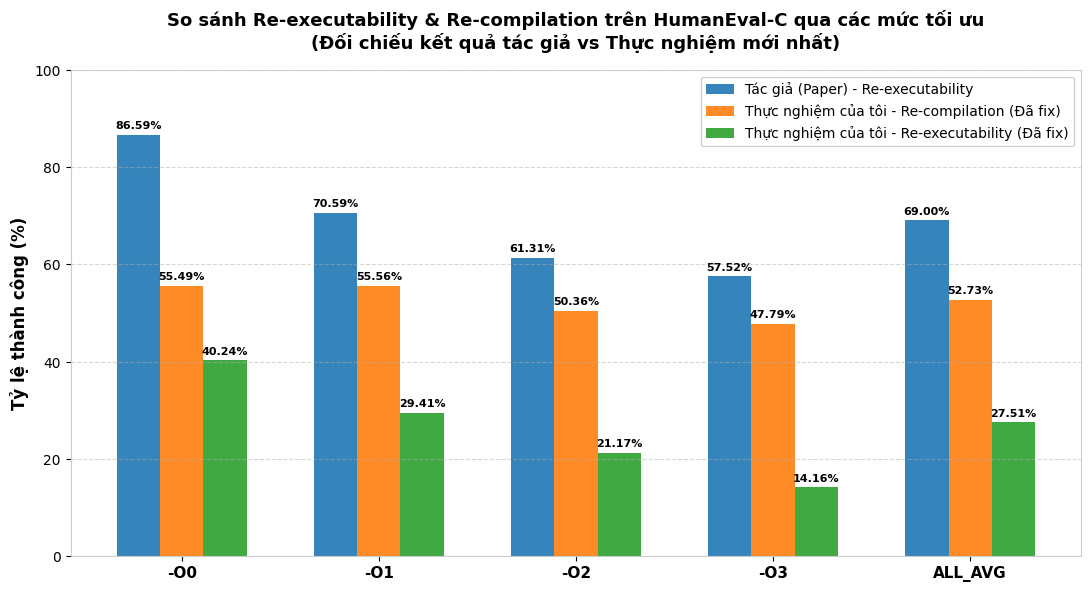
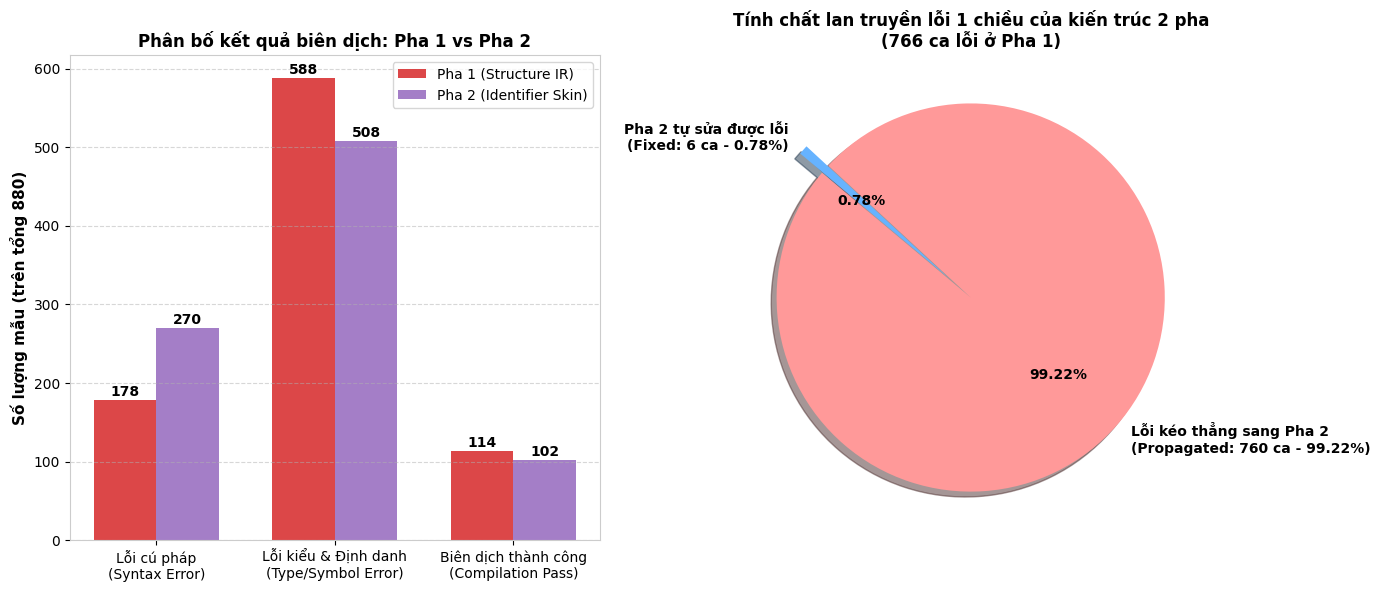

Here is the Python script that generated these plots, in order:
import matplotlib.pyplot as plt
import numpy as np

# Cấu hình font và phong cách hiển thị
plt.rcParams['font.sans-serif'] = 'DejaVu Sans'
plt.rcParams['axes.edgecolor'] = '#cccccc'
plt.rcParams['axes.linewidth'] = 0.8

# ==========================================
# BIỂU ĐỒ 1: So sánh Re-compilation & Re-executability trên HumanEval-C (Sau khi fix Gap)
# ==========================================
opts = ['-O0', '-O1', '-O2', '-O3', 'ALL_AVG']
x = np.arange(len(opts))
width = 0.22

# Số liệu thực nghiệm mới của tôi (sau khi fix Token Collapsing & Regex khôi phục tên hàm)
re_comp_my = [55.49, 55.56, 50.36, 47.79, 52.73]
re_exe_my = [40.24, 29.41, 21.17, 14.16, 27.51]

# Số liệu công bố của tác giả (Paper arXiv:2509.22114)
re_exe_paper = [86.59, 70.59, 61.31, 57.52, 69.00]

fig, ax = plt.subplots(figsize=(11, 6), dpi=300)

rects1 = ax.bar(x - width, re_exe_paper, width, label='Tác giả (Paper) - Re-executability', color='#1f77b4', alpha=0.9)
rects2 = ax.bar(x, re_comp_my, width, label='Thực nghiệm của tôi - Re-compilation (Đã fix)', color='#ff7f0e', alpha=0.9)
rects3 = ax.bar(x + width, re_exe_my, width, label='Thực nghiệm của tôi - Re-executability (Đã fix)', color='#2ca02c', alpha=0.9)

ax.set_ylabel('Tỷ lệ thành công (%)', fontsize=12, fontweight='bold')
ax.set_title('So sánh Re-executability & Re-compilation trên HumanEval-C qua các mức tối ưu\n(Đối chiếu kết quả tác giả vs Thực nghiệm mới nhất)', fontsize=13, fontweight='bold', pad=15)
ax.set_xticks(x)
ax.set_xticklabels(opts, fontsize=11, fontweight='bold')
ax.legend(fontsize=10, loc='upper right', framealpha=0.9)
ax.grid(axis='y', linestyle='--', alpha=0.5)
ax.set_ylim(0, 100)

# Hiển thị nhãn giá trị trên các cột
def autolabel(rects):
    for rect in rects:
        height = rect.get_height()
        if height > 0:
            ax.annotate(f'{height:.2f}%',
                        xy=(rect.get_x() + rect.get_width() / 2, height),
                        xytext=(0, 3),  # 3 points vertical offset
                        textcoords="offset points",
                        ha='center', va='bottom', fontsize=8, fontweight='bold')

autolabel(rects1)
autolabel(rects2)
autolabel(rects3)

plt.tight_layout()
plt.savefig('humaneval_comparison_chart.png', dpi=300)
print("Đã lưu biểu đồ 1: humaneval_comparison_chart.png")
plt.close()

# ==========================================
# BIỂU ĐỒ 2: Phân bố lỗi & Lan truyền lỗi giữa Pha 1 và Pha 2 (Dự án C thực tế - 880 mẫu)
# ==========================================
fig, (ax1, ax2) = plt.subplots(1, 2, figsize=(14, 6), dpi=300)

# Subplot 1: So sánh loại lỗi giữa Pha 1 và Pha 2
categories = ['Lỗi cú pháp\n(Syntax Error)', 'Lỗi kiểu & Định danh\n(Type/Symbol Error)', 'Biên dịch thành công\n(Compilation Pass)']
phase1_counts = [178, 588, 114]
phase2_counts = [270, 508, 102]

x_cat = np.arange(len(categories))
w = 0.35

ax1.bar(x_cat - w/2, phase1_counts, w, label='Pha 1 (Structure IR)', color='#d62728', alpha=0.85)
ax1.bar(x_cat + w/2, phase2_counts, w, label='Pha 2 (Identifier Skin)', color='#9467bd', alpha=0.85)

ax1.set_ylabel('Số lượng mẫu (trên tổng 880)', fontsize=11, fontweight='bold')
ax1.set_title('Phân bố kết quả biên dịch: Pha 1 vs Pha 2', fontsize=12, fontweight='bold')
ax1.set_xticks(x_cat)
ax1.set_xticklabels(categories, fontsize=10)
ax1.legend(fontsize=10)
ax1.grid(axis='y', linestyle='--', alpha=0.5)

for i in range(len(categories)):
    ax1.annotate(f'{phase1_counts[i]}', xy=(x_cat[i] - w/2, phase1_counts[i]), xytext=(0, 3), textcoords="offset points", ha='center', fontweight='bold')
    ax1.annotate(f'{phase2_counts[i]}', xy=(x_cat[i] + w/2, phase2_counts[i]), xytext=(0, 3), textcoords="offset points", ha='center', fontweight='bold')

# Subplot 2: Biểu đồ tròn thể hiện tỷ lệ lan truyền lỗi từ Pha 1 sang Pha 2 (766 ca lỗi ở Pha 1)
labels_prop = ['Lỗi kéo thẳng sang Pha 2\n(Propagated: 760 ca - 99.22%)', 'Pha 2 tự sửa được lỗi\n(Fixed: 6 ca - 0.78%)']
sizes_prop = [760, 6]
colors_prop = ['#ff9999', '#66b3ff']
explode = (0, 0.15)

ax2.pie(sizes_prop, explode=explode, labels=labels_prop, colors=colors_prop, autopct='%1.2f%%',
        shadow=True, startangle=140, textprops={'fontsize': 10, 'weight': 'bold'})
ax2.set_title('Tính chất lan truyền lỗi 1 chiều của kiến trúc 2 pha\n(766 ca lỗi ở Pha 1)', fontsize=12, fontweight='bold')

plt.tight_layout()
plt.savefig('sk2_error_propagation_chart.png', dpi=300)
print("Đã lưu biểu đồ 2: sk2_error_propagation_chart.png")
plt.close()
